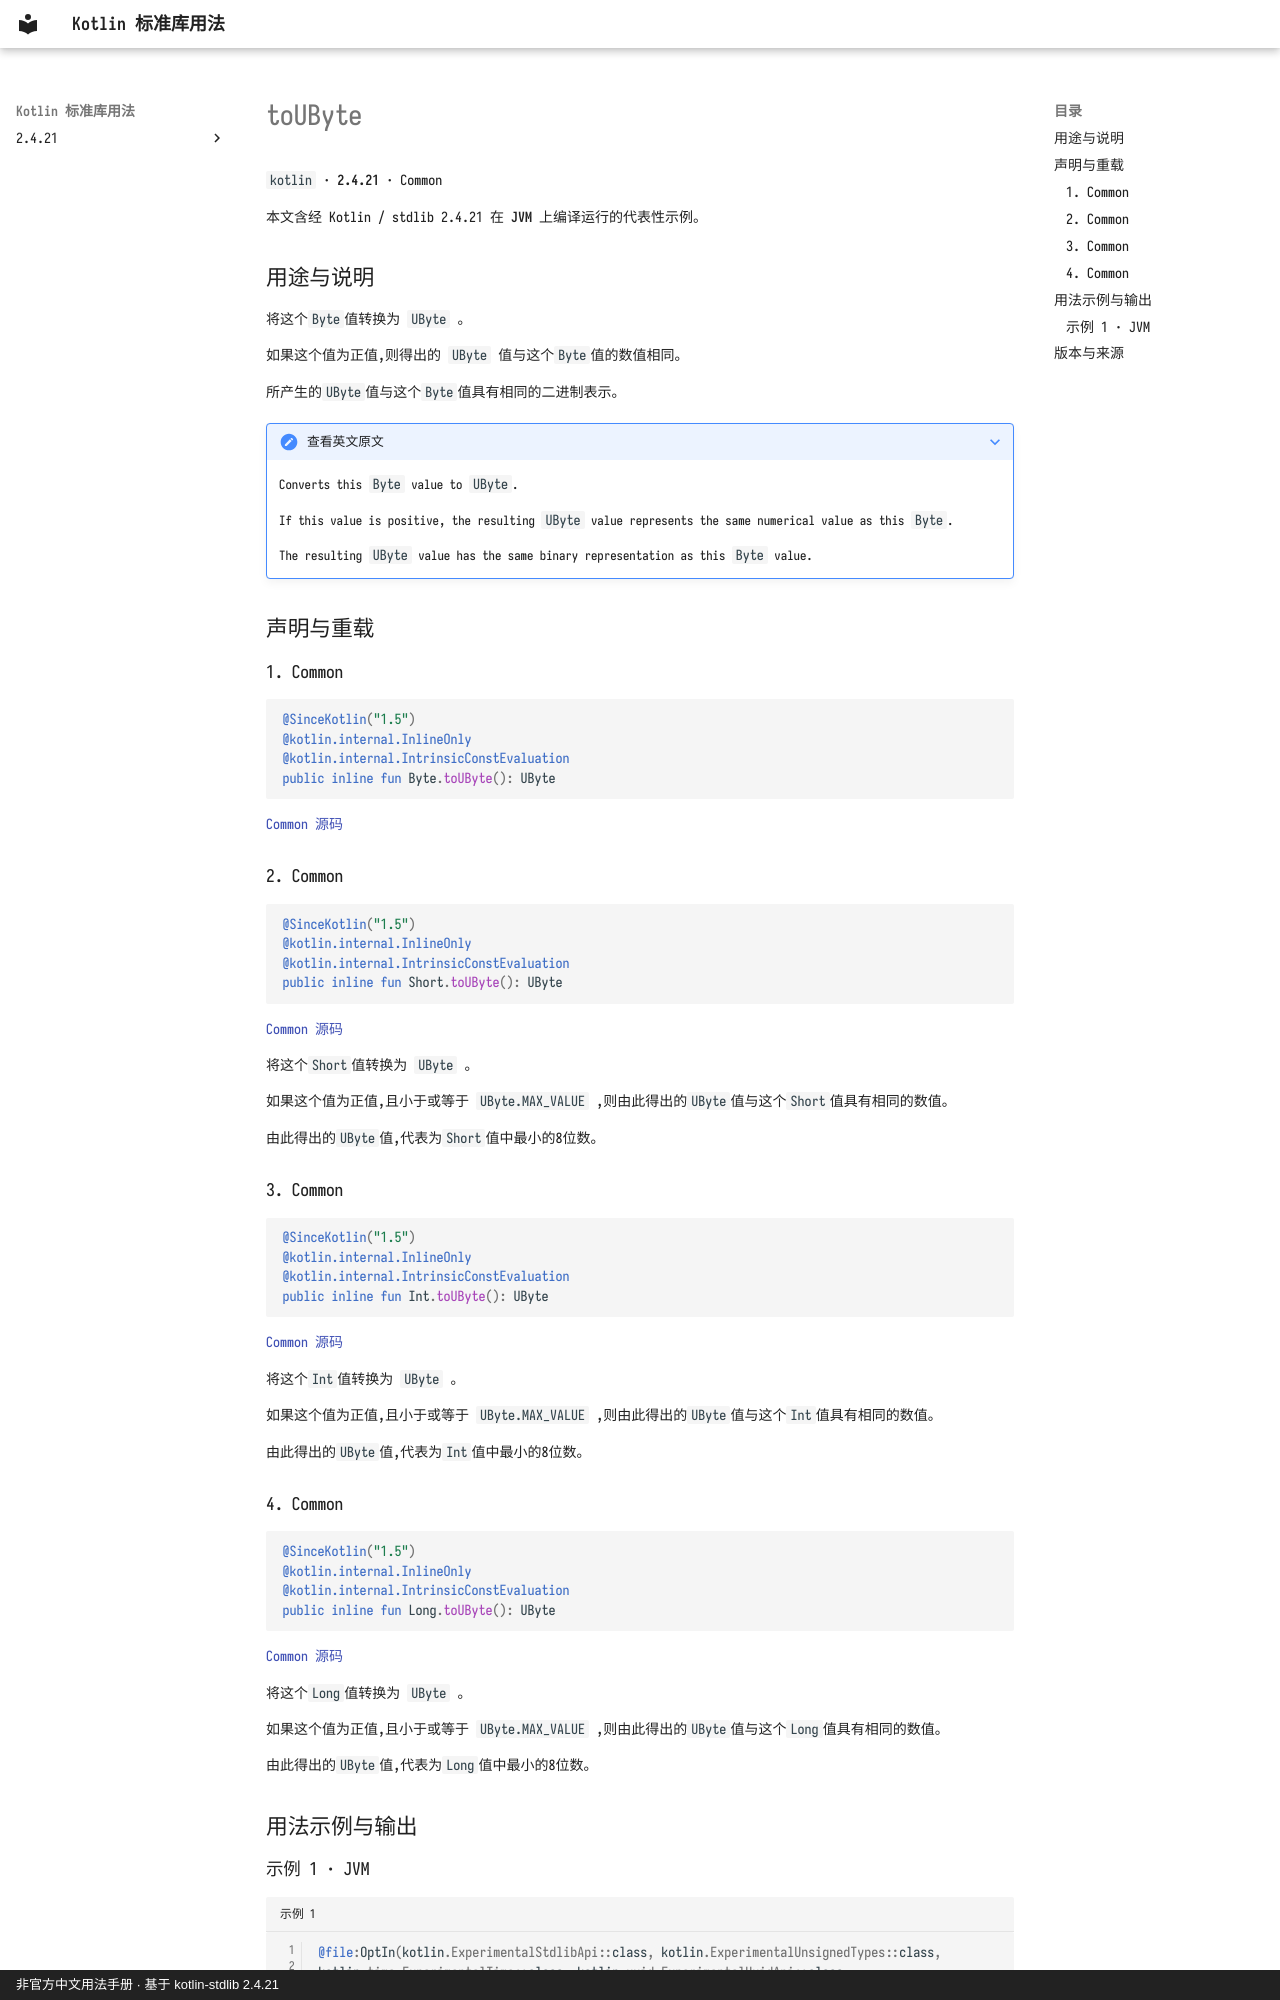

repository: oooooooko/kotlin-stdlib-docs · page: zh/api/kotlin/toubyte--ae5ea4a7/index.html · generator: mkdocs · copyright: 非官方中文用法手册 · 基于 kotlin-stdlib 2.4.21

# toUByte

`kotlin` · **2.4.21** · Common

本文含经 Kotlin / stdlib 2.4.21 在 **JVM** 上编译运行的代表性示例。

## 用途与说明

将这个`Byte`值转换为 `UByte` 。

如果这个值为正值,则得出的 `UByte` 值与这个`Byte`值的数值相同。

所产生的`UByte`值与这个`Byte`值具有相同的二进制表示。

??? note "查看英文原文"

    Converts this `Byte` value to `UByte`.
    
    If this value is positive, the resulting `UByte` value represents the same numerical value as this `Byte`.
    
    The resulting `UByte` value has the same binary representation as this `Byte` value.

## 声明与重载

### 1. Common

```kotlin
@SinceKotlin("1.5")
@kotlin.internal.InlineOnly
@kotlin.internal.IntrinsicConstEvaluation
public inline fun Byte.toUByte(): UByte
```

[Common 源码](https://github.com/JetBrains/kotlin/blob/v2.4.21/libraries/stdlib/unsigned/src/kotlin/UByte.kt#L412)

### 2. Common

```kotlin
@SinceKotlin("1.5")
@kotlin.internal.InlineOnly
@kotlin.internal.IntrinsicConstEvaluation
public inline fun Short.toUByte(): UByte
```

[Common 源码](https://github.com/JetBrains/kotlin/blob/v2.4.21/libraries/stdlib/unsigned/src/kotlin/UByte.kt#L423)

将这个`Short`值转换为 `UByte` 。

如果这个值为正值,且小于或等于 `UByte.MAX_VALUE` ,则由此得出的`UByte`值与这个`Short`值具有相同的数值。

由此得出的`UByte`值,代表为`Short`值中最小的8位数。

### 3. Common

```kotlin
@SinceKotlin("1.5")
@kotlin.internal.InlineOnly
@kotlin.internal.IntrinsicConstEvaluation
public inline fun Int.toUByte(): UByte
```

[Common 源码](https://github.com/JetBrains/kotlin/blob/v2.4.21/libraries/stdlib/unsigned/src/kotlin/UByte.kt#L435)

将这个`Int`值转换为 `UByte` 。

如果这个值为正值,且小于或等于 `UByte.MAX_VALUE` ,则由此得出的`UByte`值与这个`Int`值具有相同的数值。

由此得出的`UByte`值,代表为`Int`值中最小的8位数。

### 4. Common

```kotlin
@SinceKotlin("1.5")
@kotlin.internal.InlineOnly
@kotlin.internal.IntrinsicConstEvaluation
public inline fun Long.toUByte(): UByte
```

[Common 源码](https://github.com/JetBrains/kotlin/blob/v2.4.21/libraries/stdlib/unsigned/src/kotlin/UByte.kt#L447)

将这个`Long`值转换为 `UByte` 。

如果这个值为正值,且小于或等于 `UByte.MAX_VALUE` ,则由此得出的`UByte`值与这个`Long`值具有相同的数值。

由此得出的`UByte`值,代表为`Long`值中最小的8位数。

## 用法示例与输出
